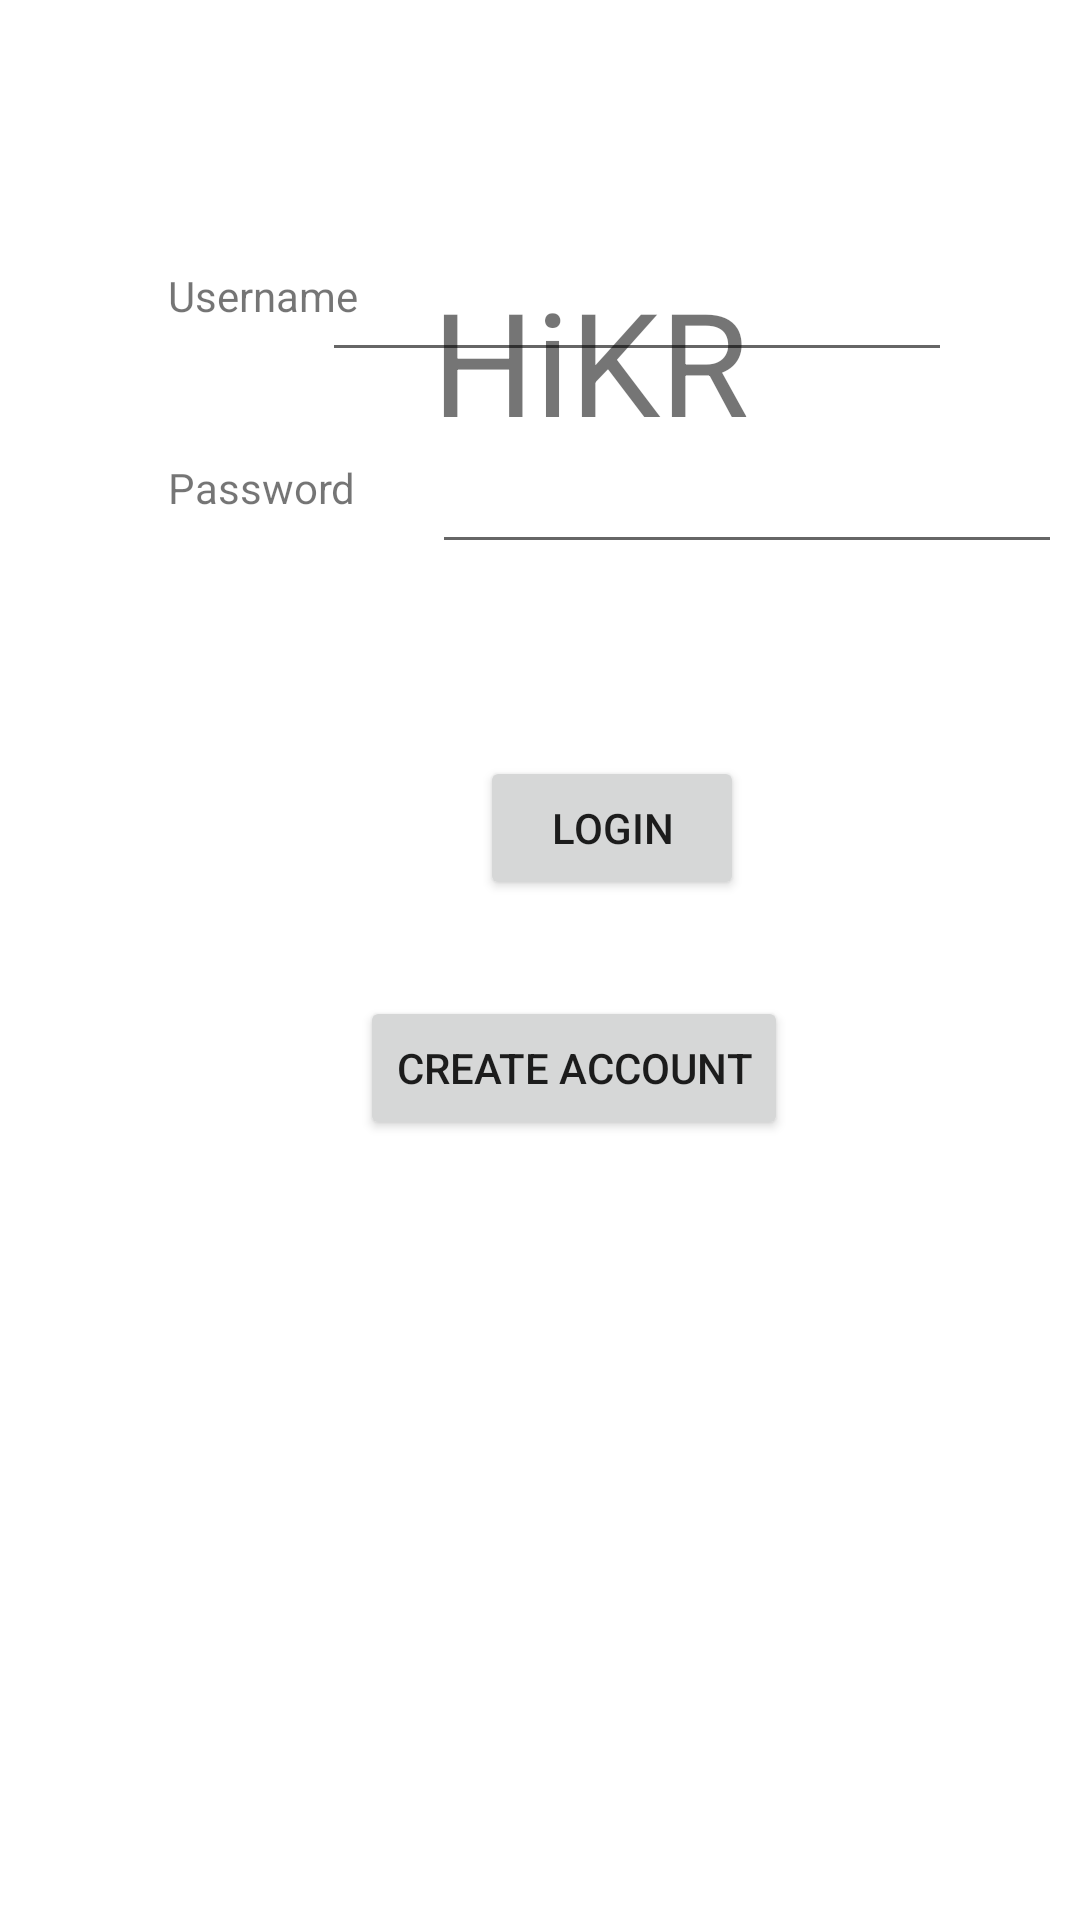

Here is an Android app screen rendered from its layout file. Give the layout XML and the strings, colors and styles it references.
<!-- AndroidManifest.xml: application theme Theme.Hikr_341_proj -->
<!-- res/layout/activity_login_page.xml -->
<?xml version="1.0" encoding="utf-8"?>
<androidx.constraintlayout.widget.ConstraintLayout xmlns:android="http://schemas.android.com/apk/res/android"
    xmlns:app="http://schemas.android.com/apk/res-auto"
    xmlns:tools="http://schemas.android.com/tools"
    android:layout_width="match_parent"
    android:layout_height="match_parent"
    tools:context=".LoginPage">


    <TextView
        android:id="@+id/textView"
        android:layout_width="124dp"
        android:layout_height="70dp"
        android:layout_marginStart="144dp"
        android:layout_marginTop="88dp"
        android:text="HiKR"
        android:textSize="48sp"
        app:layout_constraintStart_toStartOf="parent"
        app:layout_constraintTop_toTopOf="parent" />

    <TextView
        android:id="@+id/textView2"
        android:layout_width="wrap_content"
        android:layout_height="wrap_content"
        android:layout_marginStart="56dp"
        android:layout_marginBottom="532dp"
        android:text="Username"
        app:layout_constraintBottom_toBottomOf="parent"
        app:layout_constraintStart_toStartOf="parent" />

    <TextView
        android:id="@+id/textView3"
        android:layout_width="wrap_content"
        android:layout_height="wrap_content"
        android:layout_marginStart="56dp"
        android:layout_marginBottom="468dp"
        android:text="Password"
        app:layout_constraintBottom_toBottomOf="parent"
        app:layout_constraintStart_toStartOf="parent" />

    <Button
        android:id="@+id/LoginButt"
        android:layout_width="wrap_content"
        android:layout_height="wrap_content"
        android:layout_marginStart="160dp"
        android:layout_marginBottom="340dp"
        android:text="Login"
        app:layout_constraintBottom_toBottomOf="parent"
        app:layout_constraintStart_toStartOf="parent" />

    <Button
        android:id="@+id/button2"
        android:layout_width="wrap_content"
        android:layout_height="wrap_content"
        android:layout_marginStart="120dp"
        android:layout_marginBottom="260dp"
        android:text="Create Account"
        app:layout_constraintBottom_toBottomOf="parent"
        app:layout_constraintStart_toStartOf="parent" />

    <EditText
        android:id="@+id/editTextTextPersonName"
        android:layout_width="wrap_content"
        android:layout_height="wrap_content"
        android:layout_marginBottom="516dp"
        android:ems="10"
        android:inputType="textPersonName"
        android:minHeight="48dp"
        app:layout_constraintBottom_toBottomOf="parent"
        app:layout_constraintEnd_toEndOf="parent"
        app:layout_constraintHorizontal_bias="0.716"
        app:layout_constraintStart_toStartOf="parent"
        tools:ignore="SpeakableTextPresentCheck" />

    <EditText
        android:id="@+id/editTextTextPassword2"
        android:layout_width="wrap_content"
        android:layout_height="wrap_content"
        android:layout_marginStart="144dp"
        android:layout_marginBottom="452dp"
        android:ems="10"
        android:inputType="textPassword"
        android:minHeight="48dp"
        app:layout_constraintBottom_toBottomOf="parent"
        app:layout_constraintStart_toStartOf="parent"
        tools:ignore="SpeakableTextPresentCheck" />

</androidx.constraintlayout.widget.ConstraintLayout>
<!-- resources referenced by this layout -->
<resources>
  <style name="Theme.Hikr_341_proj" parent="Theme.MaterialComponents.DayNight.DarkActionBar">
          
          <item name="colorPrimary">@color/purple_500</item>
          <item name="colorPrimaryVariant">@color/purple_700</item>
          <item name="colorOnPrimary">@color/white</item>
          
          <item name="colorSecondary">@color/teal_200</item>
          <item name="colorSecondaryVariant">@color/teal_700</item>
          <item name="colorOnSecondary">@color/black</item>
          
          <item name="android:statusBarColor" tools:targetApi="l">?attr/colorPrimaryVariant</item>
          
      </style>
  <!-- not gathered from this repository: default colours our renderer supplied (Android Studio template values) -->
  <color name="purple_500">#FF6200EE</color>
  <color name="purple_700">#FF3700B3</color>
  <color name="teal_200">#FF03DAC5</color>
  <color name="teal_700">#FF018786</color>
  <color name="black">#FF000000</color>
  <color name="white">#FFFFFFFF</color>
</resources>
